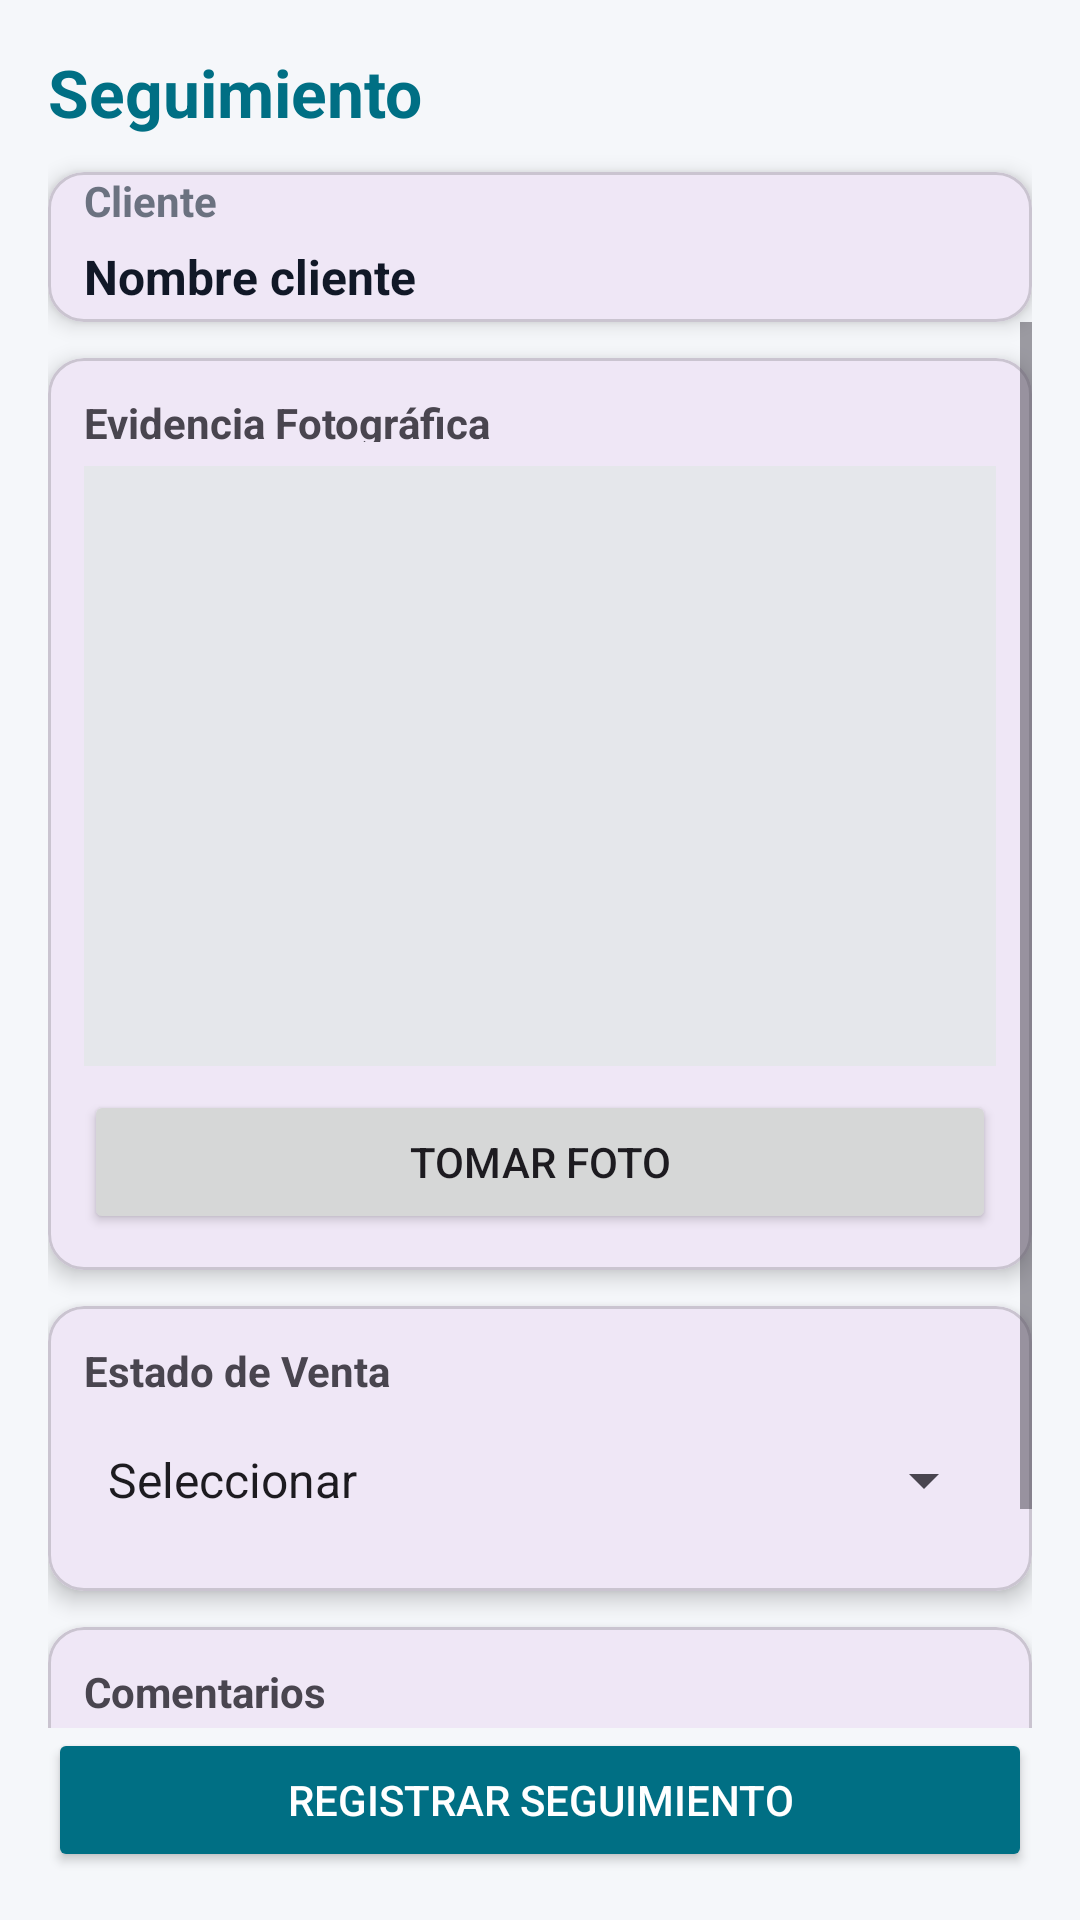

The Android layout XML behind this screen, and the referenced resources:
<!-- AndroidManifest.xml: application theme Theme.HerramientaCensador -->
<!-- res/layout/activity_act_seguimiento.xml -->
<?xml version="1.0" encoding="utf-8"?>
<androidx.constraintlayout.widget.ConstraintLayout
    xmlns:android="http://schemas.android.com/apk/res/android"
    xmlns:app="http://schemas.android.com/apk/res-auto"
    android:id="@+id/main"
    android:layout_width="match_parent"
    android:layout_height="match_parent"
    android:background="#F5F7FA"
    android:padding="16dp">

    
    <TextView
        android:id="@+id/txtTituloSeguimiento"
        android:layout_width="wrap_content"
        android:layout_height="wrap_content"
        android:text="@string/seguimiento"
        android:textSize="22sp"
        android:textStyle="bold"
        android:textColor="@color/toolbarColor"
        app:layout_constraintTop_toTopOf="parent"
        app:layout_constraintStart_toStartOf="parent"/>

    
    <com.google.android.material.card.MaterialCardView
        android:id="@+id/cardCliente"
        android:layout_width="0dp"
        android:layout_height="wrap_content"
        android:layout_marginTop="12dp"
        app:cardCornerRadius="12dp"
        app:cardElevation="4dp"
        app:layout_constraintTop_toBottomOf="@id/txtTituloSeguimiento"
        app:layout_constraintStart_toStartOf="parent"
        app:layout_constraintEnd_toEndOf="parent">

        <LinearLayout
            android:paddingStart="12dp"
            android:paddingEnd="12dp"
            android:orientation="vertical"
            android:layout_width="match_parent"
            android:layout_height="wrap_content"
            android:minHeight="50dp">

            <TextView
                android:text="@string/cliente"
                android:textStyle="bold"
                android:textColor="#6B7280"
                android:layout_height="wrap_content"
                android:layout_width="wrap_content"/>

            <TextView
                android:id="@+id/txtClienteReferencia"
                android:text="@string/nombre_cliente"
                android:textSize="16sp"
                android:layout_marginTop="5dp"
                android:textStyle="bold"
                android:textColor="#111827"
                android:layout_height="wrap_content"
                android:layout_width="wrap_content"/>
        </LinearLayout>

    </com.google.android.material.card.MaterialCardView>

    
    <ScrollView
        android:layout_width="0dp"
        android:layout_height="0dp"
        app:layout_constraintTop_toBottomOf="@id/cardCliente"
        app:layout_constraintBottom_toTopOf="@id/btnGuardarSeguimiento"
        app:layout_constraintStart_toStartOf="parent"
        app:layout_constraintEnd_toEndOf="parent">

        <LinearLayout
            android:orientation="vertical"
            android:layout_width="match_parent"
            android:layout_height="wrap_content">

            
            <com.google.android.material.card.MaterialCardView
                android:layout_width="match_parent"
                android:layout_height="wrap_content"
                app:cardCornerRadius="12dp"
                app:cardElevation="4dp"
                android:layout_marginTop="12dp">

                <LinearLayout
                    android:padding="12dp"
                    android:orientation="vertical"
                    android:layout_width="match_parent"
                    android:layout_height="wrap_content">

                    <TextView
                        android:text="@string/evidencia_fotografica"
                        android:textStyle="bold"
                        android:layout_height="16dp"
                        android:layout_width="wrap_content"/>

                    <ImageView
                        android:id="@+id/imgFotoSeguimiento"
                        android:layout_width="match_parent"
                        android:layout_height="200dp"
                        android:layout_marginTop="8dp"
                        android:scaleType="centerCrop"
                        android:background="#E5E7EB"/>

                    <Button
                        android:id="@+id/btnTomarFotoSeguimiento"
                        android:layout_width="match_parent"
                        android:layout_height="wrap_content"
                        android:text="@string/tomar_foto"
                        android:layout_marginTop="8dp"/>
                </LinearLayout>

            </com.google.android.material.card.MaterialCardView>

            
            <com.google.android.material.card.MaterialCardView
                android:layout_width="match_parent"
                android:layout_height="wrap_content"
                app:cardCornerRadius="12dp"
                app:cardElevation="4dp"
                android:layout_marginTop="12dp">

                <LinearLayout
                    android:padding="12dp"
                    android:orientation="vertical"
                    android:layout_width="match_parent"
                    android:layout_height="wrap_content">

                    <TextView
                        android:text="@string/estado_de_venta"
                        android:textStyle="bold"
                        android:layout_height="16dp"
                        android:layout_width="wrap_content"/>

                    <Spinner
                        android:id="@+id/spinEstadoVenta"
                        android:layout_width="match_parent"
                        android:layout_height="wrap_content"
                        android:minHeight="50dp"
                        android:entries="@array/opcSiNo"
                        android:layout_marginTop="5dp"/>
                </LinearLayout>

            </com.google.android.material.card.MaterialCardView>

            
            <com.google.android.material.card.MaterialCardView
                android:layout_width="match_parent"
                android:layout_height="wrap_content"
                app:cardCornerRadius="12dp"
                app:cardElevation="4dp"
                android:layout_marginTop="12dp">

                <LinearLayout
                    android:padding="12dp"
                    android:orientation="vertical"
                    android:layout_width="match_parent"
                    android:layout_height="wrap_content">

                    <TextView
                        android:text="@string/comentarios"
                        android:textStyle="bold"
                        android:layout_height="16dp"
                        android:layout_width="wrap_content"/>

                    <com.google.android.material.textfield.TextInputEditText
                        android:id="@+id/edtComentarios"
                        android:layout_width="match_parent"
                        android:layout_height="wrap_content"
                        android:hint="@string/observaciones_del_seguimiento"
                        android:minHeight="80dp"/>
                </LinearLayout>

            </com.google.android.material.card.MaterialCardView>

        </LinearLayout>
    </ScrollView>

    
    <Button
        android:id="@+id/btnGuardarSeguimiento"
        android:layout_width="0dp"
        android:layout_height="wrap_content"
        android:text="@string/registrar_seguimiento"
        android:layout_marginTop="12dp"
        android:backgroundTint="#006F84"
        android:textColor="@android:color/white"
        app:layout_constraintBottom_toBottomOf="parent"
        app:layout_constraintStart_toStartOf="parent"
        app:layout_constraintEnd_toEndOf="parent"/>

</androidx.constraintlayout.widget.ConstraintLayout>
<!-- resources referenced by this layout -->
<resources>
  <string-array name="opcSiNo">
          <item>Seleccionar</item>
          <item>Sí</item>
          <item>No</item>
      </string-array>
  <color name="toolbarColor">#006F84</color>
  <string name="cliente">Cliente</string>
  <string name="comentarios">Comentarios</string>
  <string name="estado_de_venta">Estado de Venta</string>
  <string name="evidencia_fotografica">Evidencia Fotográfica</string>
  <string name="nombre_cliente">Nombre cliente</string>
  <string name="observaciones_del_seguimiento">Observaciones del seguimiento</string>
  <string name="registrar_seguimiento">Registrar seguimiento</string>
  <string name="seguimiento">Seguimiento</string>
  <string name="tomar_foto">Tomar Foto</string>
  <style name="Theme.HerramientaCensador" parent="Base.Theme.HerramientaCensador" />
  <style name="Base.Theme.HerramientaCensador" parent="Theme.Material3.DayNight.NoActionBar">
          
          
      </style>
</resources>
